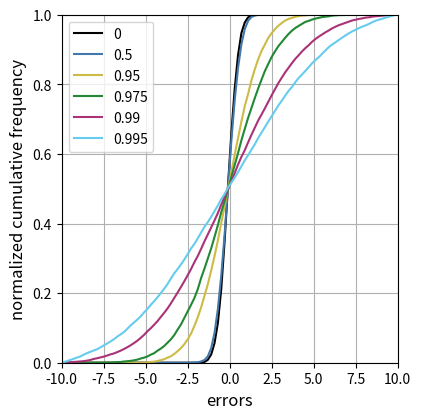

Reproduce this figure in Python. (Note: this script raises an exception after producing the figure.)
"""
Plot Histograms of Added UAS Errors as a Function of Autocorrelation

shawn.s.murdzek@noaa.gov
"""

#---------------------------------------------------------------------------------------------------
# Import Modules
#---------------------------------------------------------------------------------------------------

import matplotlib.pyplot as plt
import numpy as np


#---------------------------------------------------------------------------------------------------
# Input Parameters
#---------------------------------------------------------------------------------------------------

# Error standard deviation
stdev = 0.5

# Error bins for histogram
ybins = np.arange(-10, 10.1, 0.2)

# Number of observations per flight. Must be evenly divisible by tchunk
nobs = 660
tchunk = 30

# Number of iterations
niter = 10000

# Autocorrelation parameters
autocorr = [0, 0.5, 0.95, 0.975, 0.99, 0.995]

# Output file
out_fname = '../figs/UASerrVSautocorr.pdf'


#---------------------------------------------------------------------------------------------------
# Main Program
#---------------------------------------------------------------------------------------------------

# Check nobs and tchunk
if nobs % tchunk != 0:
    raise ValueError('nobs % tchunk must be 0!')

# Create arrays to hold error profiles
err_profiles = {}
for a in autocorr:
    err_profiles[a] = np.zeros([niter, nobs])

# Create error profiles
for i in range(niter):
    gaussian = np.random.normal(scale=stdev, size=nobs)
    for a in autocorr:
        err_profiles[a][i, 0] = gaussian[0]
        for j in range(1, nobs):
            err_profiles[a][i, j] = gaussian[j] + (a * err_profiles[a][i, j-1]) 

# Plot histograms of errors from last time step
fig, ax = plt.subplots(nrows=1, ncols=1, figsize=(4, 4))
plt.subplots_adjust(left=0.15, bottom=0.12, right=0.99, top=0.99)

errs = 0.5*(ybins[1:] + ybins[:-1])
for a, c in zip(autocorr, ['k', '#4477AA', '#CCBB44', '#228833', '#AA3377', '#66CCEE']):
    hist = np.histogram(err_profiles[a][:, -1], bins=ybins)[0]
    #ax.plot(errs, hist, c=c, ls='-', label=a)  # PDF
    ax.plot(errs, np.cumsum(hist) / np.sum(hist), c=c, ls='-', label=a)  # CDF

# Annotations
ax.legend()
ax.grid(True)
ax.set_xlabel('errors', size=12)
ax.set_ylabel('normalized cumulative frequency', size=12)
ax.set_xlim([ybins.min(), ybins.max()])
ax.set_ylim([0, 1])

"""
Old code to plot 2D histograms

# Plot results as a histogram
fig, axes = plt.subplots(nrows=len(autocorr), figsize=(6, 8), sharex=True, sharey=True)
plt.subplots_adjust(left=0.12, bottom=0, right=0.9, top=0.94, hspace=0.3)
time = np.arange(0, nobs+0.001, tchunk)
ntime = len(time) - 1
for i, (a, letter) in enumerate(zip(autocorr, ['a', 'b', 'c', 'd', 'e'])):

    # Create histogram
    hist = np.zeros([len(ybins)-1, ntime])
    for j in range(ntime):
        hist[:, j] = np.histogram(err_profiles[a][:, (j*tchunk):((j+1)*tchunk)], bins=ybins)[0]

    # Make plot
    ax = axes[i]
    cax = ax.pcolormesh(time, ybins, hist, cmap='plasma', vmin=0, vmax=(niter*tchunk/10))
    ax.set_title(f"{letter}) Autocorrelation = {a}", size=16)
    ax.set_ylabel('error', size=12)

# Add annotations
axes[-1].set_xlabel('time (s)', size=12)
cbar = plt.colorbar(cax, ax=axes, orientation='horizontal', pad=0.06)
cbar.set_label('count', size=12)
"""

plt.savefig(out_fname)
plt.close()


"""
End uas_error_vs_autocorr.py 
"""
